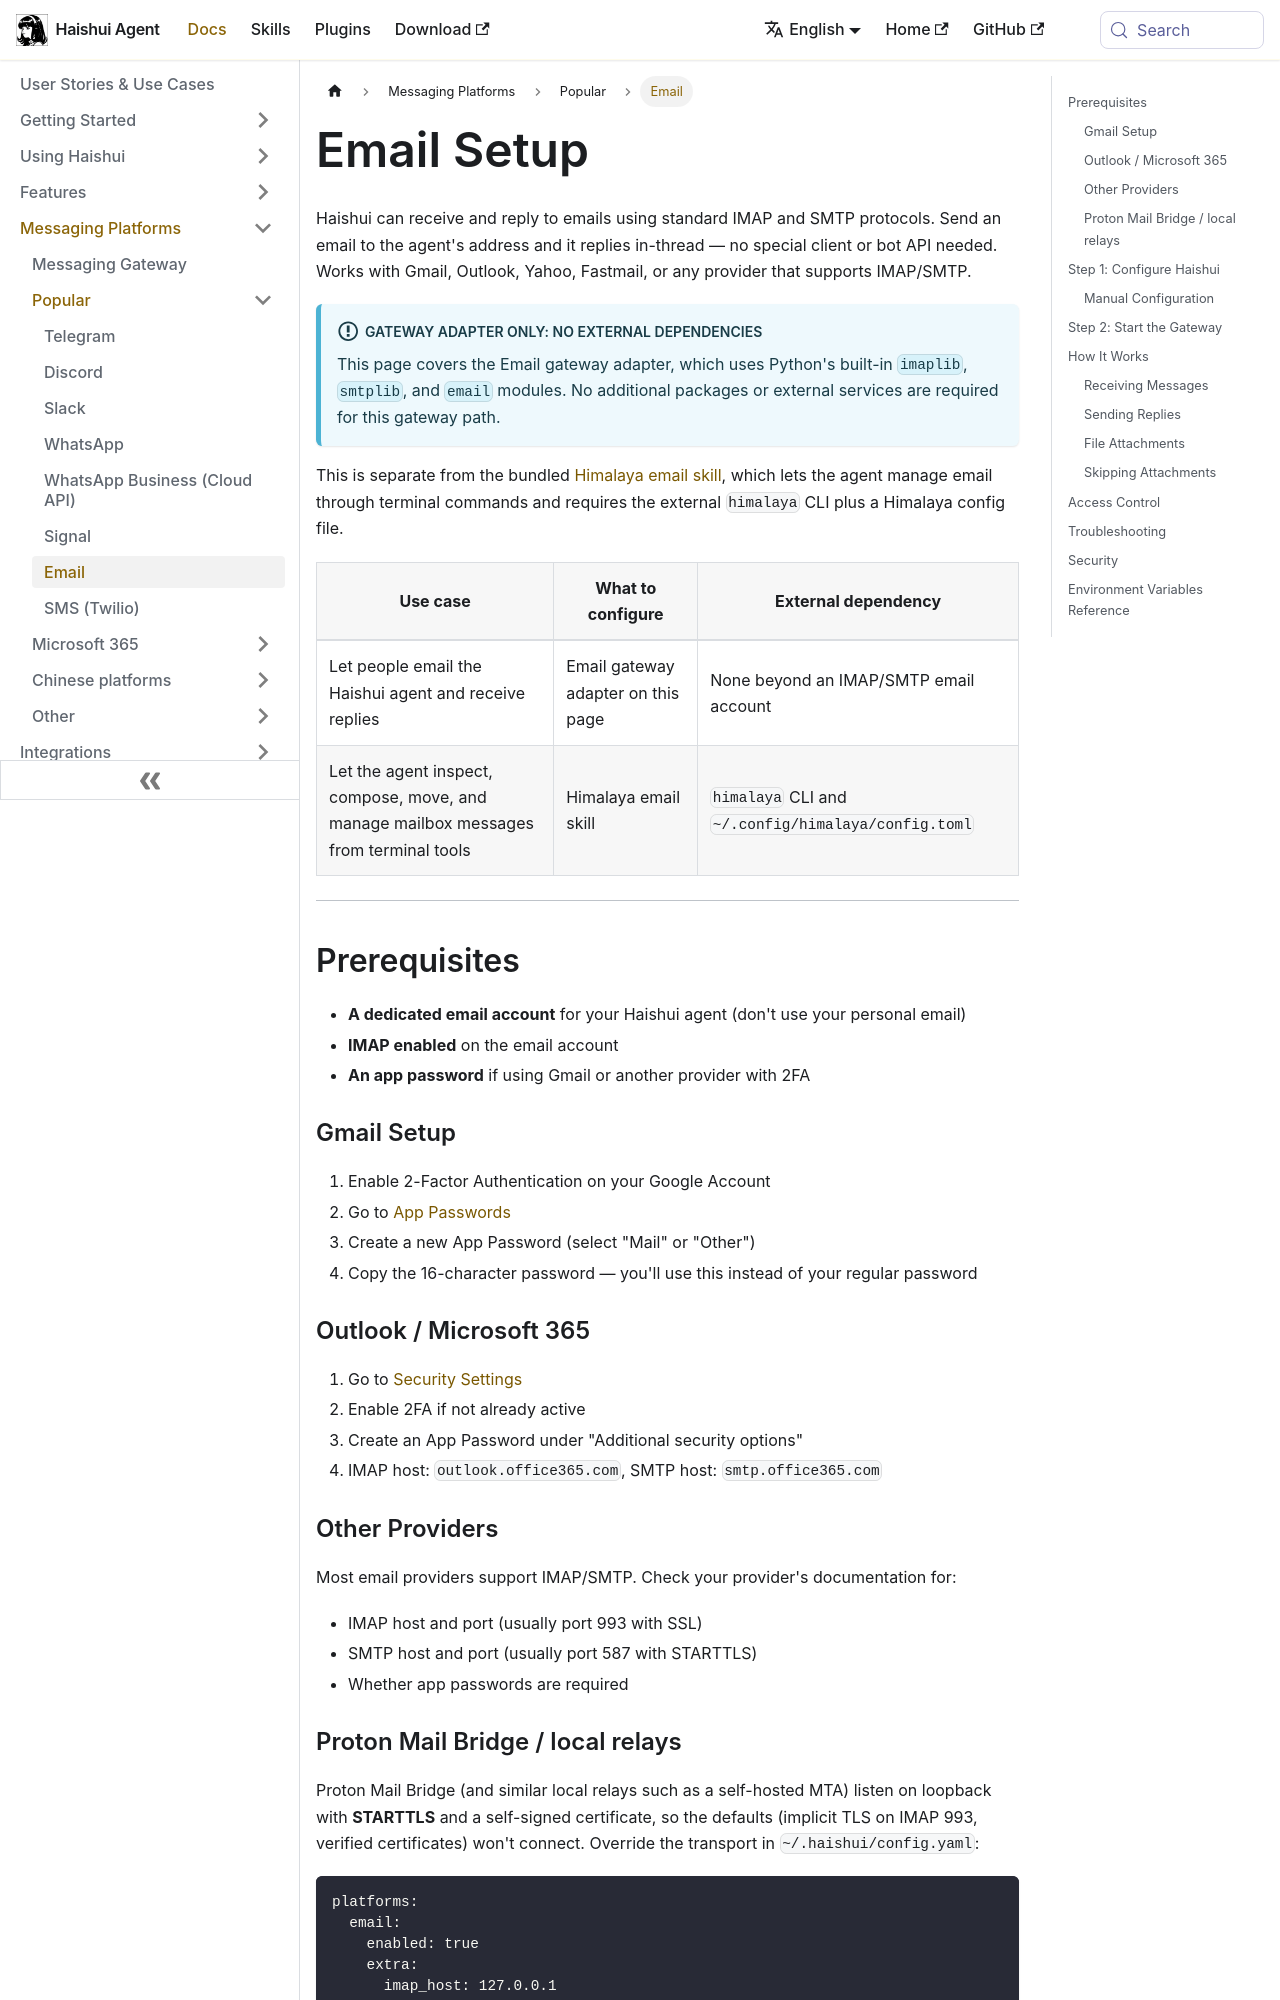

repository: aiqinghaiwork163/haishui-agent · page: docs/user-guide/messaging/email/index.html · generator: docusaurus

---
sidebar_position: 7
title: "Email"
description: "Set up Haishui Agent as an email assistant via IMAP/SMTP"
---

# Email Setup

Haishui can receive and reply to emails using standard IMAP and SMTP protocols. Send an email to the agent's address and it replies in-thread — no special client or bot API needed. Works with Gmail, Outlook, Yahoo, Fastmail, or any provider that supports IMAP/SMTP.

:::info Gateway adapter only: no external dependencies
This page covers the Email gateway adapter, which uses Python's built-in `imaplib`, `smtplib`, and `email` modules. No additional packages or external services are required for this gateway path.
:::

This is separate from the bundled [Himalaya email skill](../skills/bundled/email/email-himalaya.md), which lets the agent manage email through terminal commands and requires the external `himalaya` CLI plus a Himalaya config file.

| Use case | What to configure | External dependency |
|---|---|---|
| Let people email the Haishui agent and receive replies | Email gateway adapter on this page | None beyond an IMAP/SMTP email account |
| Let the agent inspect, compose, move, and manage mailbox messages from terminal tools | Himalaya email skill | `himalaya` CLI and `~/.config/himalaya/config.toml` |

---

## Prerequisites

- **A dedicated email account** for your Haishui agent (don't use your personal email)
- **IMAP enabled** on the email account
- **An app password** if using Gmail or another provider with 2FA

### Gmail Setup

1. Enable 2-Factor Authentication on your Google Account
2. Go to [App Passwords](https://myaccount.google.com/apppasswords)
3. Create a new App Password (select "Mail" or "Other")
4. Copy the 16-character password — you'll use this instead of your regular password

### Outlook / Microsoft 365

1. Go to [Security Settings](https://account.microsoft.com/security)
2. Enable 2FA if not already active
3. Create an App Password under "Additional security options"
4. IMAP host: `outlook.office365.com`, SMTP host: `smtp.office365.com`

### Other Providers

Most email providers support IMAP/SMTP. Check your provider's documentation for:
- IMAP host and port (usually port 993 with SSL)
- SMTP host and port (usually port 587 with STARTTLS)
- Whether app passwords are required
